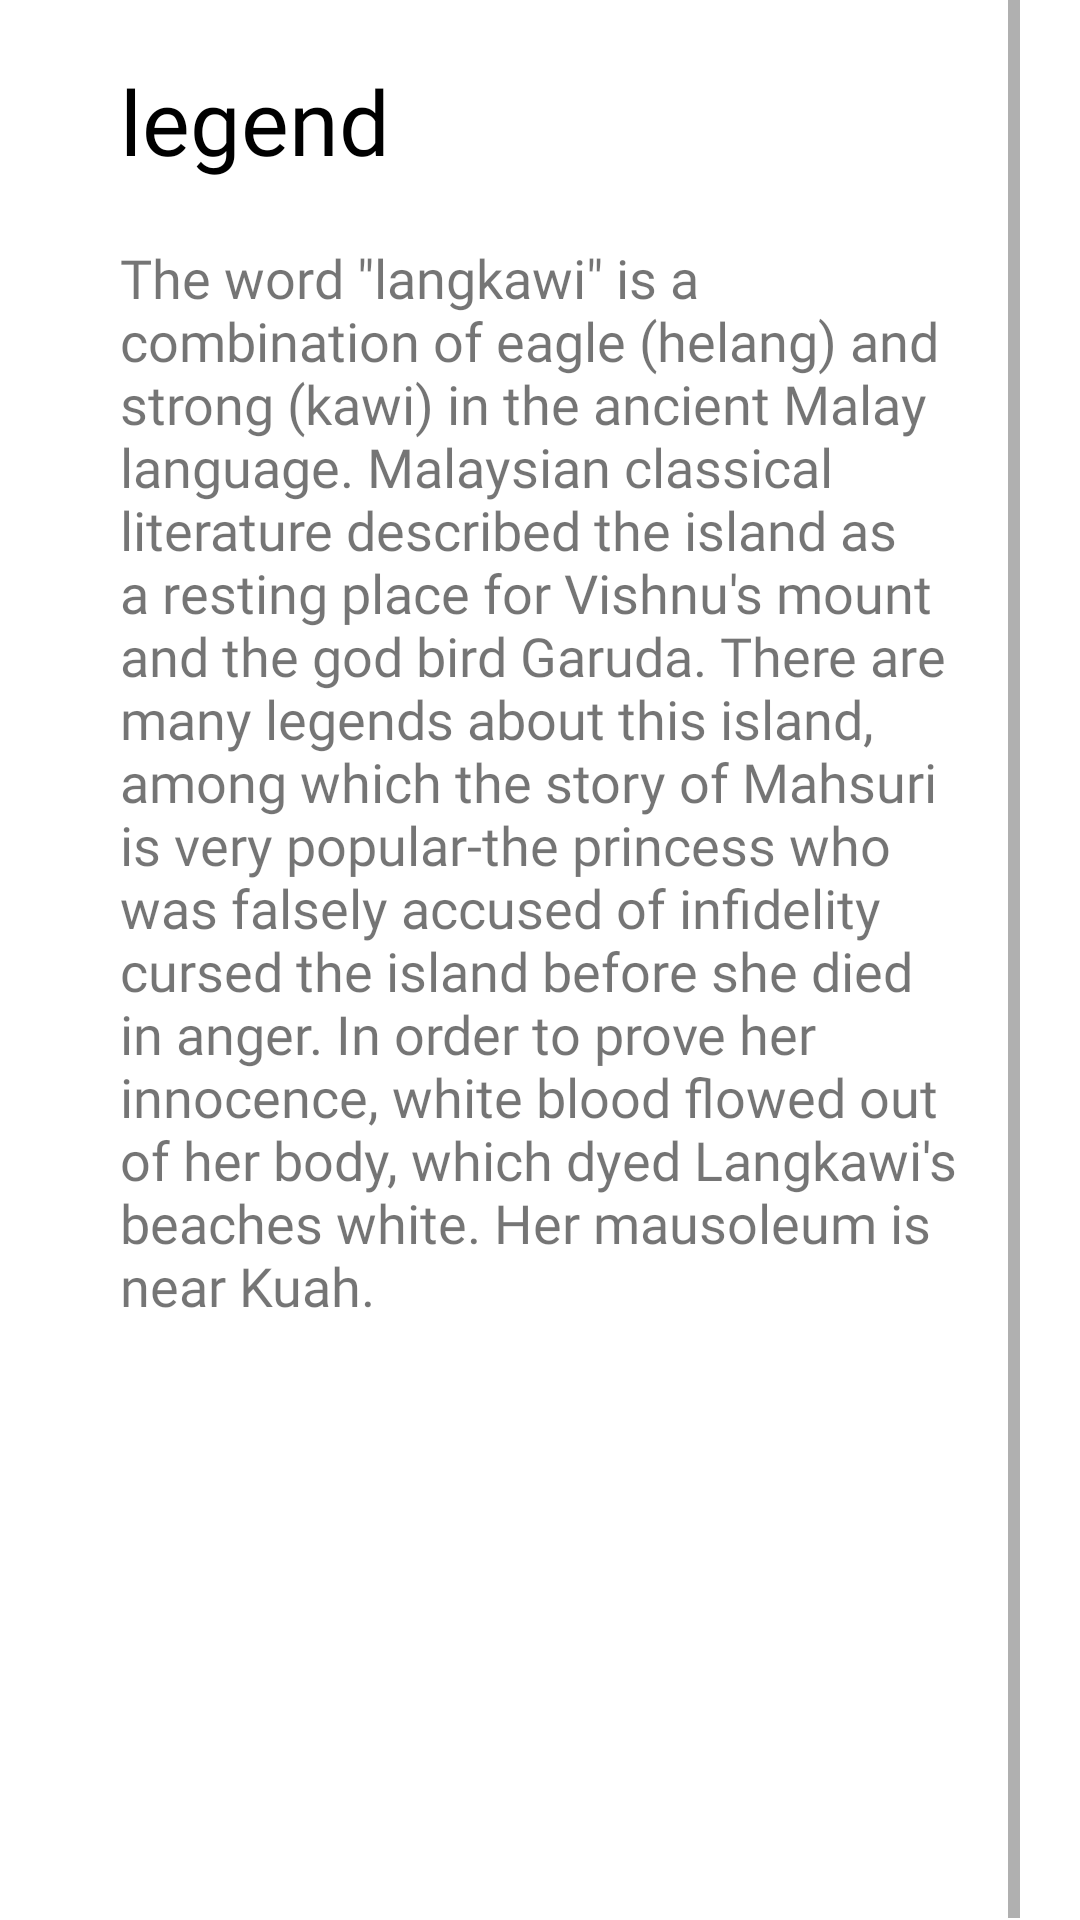

Android layout source for this screen:
<!-- AndroidManifest.xml: application theme Theme.FinalProjectFile -->
<!-- res/layout/fragment__cultures__kedah.xml -->
<?xml version="1.0" encoding="utf-8"?>
<androidx.constraintlayout.widget.ConstraintLayout xmlns:android="http://schemas.android.com/apk/res/android"
    xmlns:app="http://schemas.android.com/apk/res-auto"
    xmlns:tools="http://schemas.android.com/tools"
    android:layout_width="match_parent"
    android:layout_height="match_parent"
    android:paddingStart="20dp"
    android:paddingEnd="20dp"
    tools:context=".Fragment_Cultures_Kedah">

    

    <ScrollView
        android:layout_width="match_parent"
        android:layout_height="match_parent"
        tools:layout_editor_absoluteX="0dp"
        tools:layout_editor_absoluteY="50dp">

        <LinearLayout
            android:layout_width="match_parent"
            android:layout_height="wrap_content"
            android:orientation="vertical">

            <TextView
                android:id="@+id/textView3"
                android:layout_width="match_parent"
                android:layout_height="wrap_content"
                android:layout_marginLeft="20dp"
                android:layout_marginTop="20dp"
                android:layout_marginEnd="20dp"
                android:layout_marginRight="20dp"
                android:layout_marginBottom="20dp"
                android:fontFamily="@font/headingpompadour"
                android:paddingStart="20dp"
                android:paddingEnd="20dp"
                android:text="legend"
                android:textColor="@color/black"
                android:textSize="30sp" />

            <TextView
                android:id="@+id/textView"
                android:layout_width="match_parent"
                android:layout_height="wrap_content"
                android:layout_marginTop="0dp"
                android:layout_marginBottom="200dp"
                android:fontFamily="@font/neuehaasunicaregular"
                android:paddingStart="20dp"
                android:paddingEnd="20dp"
                android:text="The word &quot;langkawi&quot; is a combination of eagle (helang) and strong (kawi) in the ancient Malay language. Malaysian classical literature described the island as a resting place for Vishnu's mount and the god bird Garuda. There are many legends about this island, among which the story of Mahsuri is very popular-the princess who was falsely accused of infidelity cursed the island before she died in anger. In order to prove her innocence, white blood flowed out of her body, which dyed Langkawi's beaches white. Her mausoleum is near Kuah."
                android:textSize="18sp" />

        </LinearLayout>
    </ScrollView>

</androidx.constraintlayout.widget.ConstraintLayout>
<!-- resources referenced by this layout -->
<resources>
  <color name="black">#FF000000</color>
  <style name="Theme.FinalProjectFile" parent="Theme.MaterialComponents.DayNight.NoActionBar">
          
          <item name="colorPrimary">@color/purple_500</item>
          <item name="colorPrimaryVariant">#2f2974</item>
          <item name="colorOnPrimary">@color/white</item>
          
          <item name="colorSecondary">@color/teal_200</item>
          <item name="colorSecondaryVariant">@color/teal_700</item>
          <item name="colorOnSecondary">@color/black</item>
          
          <item name="android:statusBarColor" tools:targetApi="l">?attr/colorPrimaryVariant</item>
          
  
      </style>
  <color name="purple_500">#FF6200EE</color>
  <color name="white">#FFFFFFFF</color>
  <color name="teal_200">#FF03DAC5</color>
  <color name="teal_700">#FF018786</color>
</resources>
